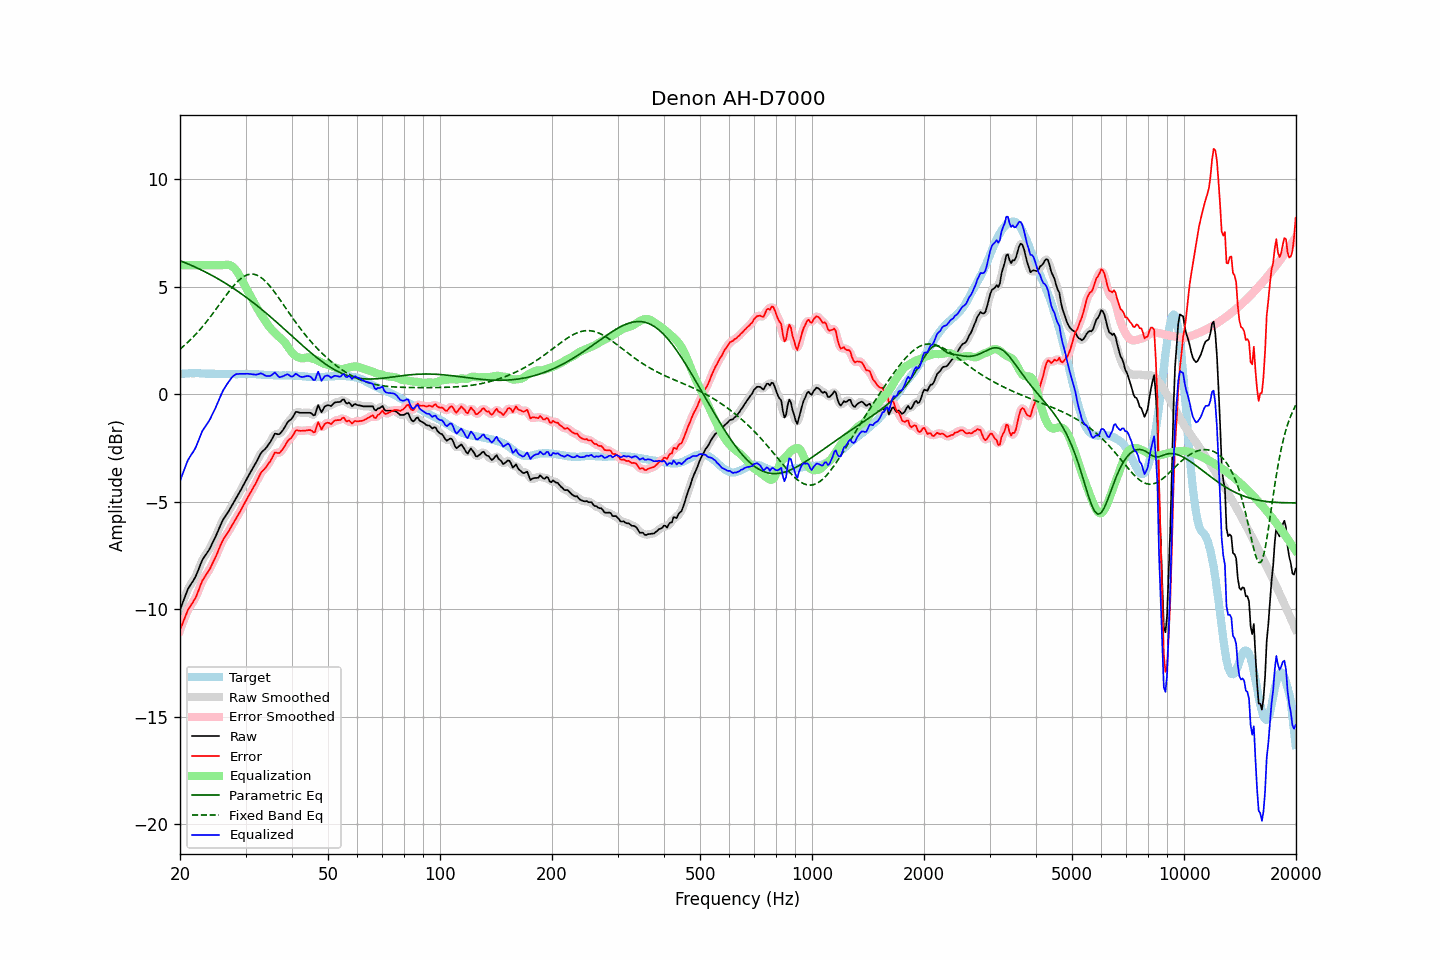

The table this chart was drawn from, first rows:
frequency, raw, error, smoothed, error_smoothed, equalization, parametric_eq, fixed_band_eq, equalized_raw, equalized_smoothed, target
20.00, -10.03, -10.97, -10.04, -10.98, 6.00, 6.21, 2.10, -4.03, -4.04, 0.94
20.20, -9.83, -10.78, -9.83, -10.78, 6.00, 6.18, 2.16, -3.83, -3.83, 0.95
20.40, -9.63, -10.59, -9.63, -10.58, 6.00, 6.15, 2.22, -3.63, -3.63, 0.96
20.61, -9.45, -10.41, -9.43, -10.40, 6.00, 6.12, 2.29, -3.45, -3.43, 0.96
20.81, -9.24, -10.21, -9.24, -10.21, 6.00, 6.09, 2.35, -3.24, -3.24, 0.97
21.02, -9.05, -10.02, -9.07, -10.04, 6.00, 6.06, 2.43, -3.05, -3.07, 0.97
21.23, -8.93, -9.91, -8.93, -9.91, 6.00, 6.03, 2.50, -2.93, -2.93, 0.98
21.44, -8.81, -9.79, -8.81, -9.79, 6.00, 6.00, 2.57, -2.81, -2.81, 0.98
21.66, -8.71, -9.68, -8.71, -9.68, 6.00, 5.96, 2.64, -2.71, -2.71, 0.98
21.87, -8.58, -9.56, -8.58, -9.56, 6.00, 5.93, 2.72, -2.58, -2.58, 0.98
22.09, -8.43, -9.42, -8.43, -9.41, 6.00, 5.90, 2.80, -2.43, -2.43, 0.99
22.31, -8.25, -9.24, -8.25, -9.23, 6.00, 5.86, 2.89, -2.25, -2.25, 0.99
22.54, -8.07, -9.04, -8.06, -9.04, 6.00, 5.83, 2.97, -2.07, -2.06, 0.98
22.76, -7.87, -8.84, -7.88, -8.84, 6.00, 5.79, 3.06, -1.87, -1.88, 0.96
22.99, -7.70, -8.66, -7.71, -8.68, 6.00, 5.75, 3.14, -1.70, -1.71, 0.96
23.22, -7.59, -8.55, -7.58, -8.54, 6.00, 5.72, 3.23, -1.59, -1.58, 0.96
23.45, -7.47, -8.43, -7.47, -8.43, 6.00, 5.68, 3.33, -1.47, -1.47, 0.95
23.69, -7.37, -8.32, -7.37, -8.32, 6.00, 5.64, 3.42, -1.37, -1.37, 0.95
23.92, -7.25, -8.21, -7.25, -8.20, 6.00, 5.60, 3.52, -1.25, -1.25, 0.95
24.16, -7.11, -8.06, -7.11, -8.06, 6.00, 5.56, 3.61, -1.11, -1.11, 0.95
24.40, -6.95, -7.90, -6.96, -7.91, 6.00, 5.52, 3.71, -0.95, -0.96, 0.95
24.65, -6.81, -7.76, -6.81, -7.76, 6.00, 5.48, 3.81, -0.81, -0.81, 0.95
24.89, -6.65, -7.60, -6.65, -7.60, 6.00, 5.44, 3.92, -0.65, -0.65, 0.95
25.14, -6.48, -7.43, -6.48, -7.43, 6.00, 5.40, 4.02, -0.48, -0.48, 0.95
25.39, -6.30, -7.24, -6.30, -7.24, 6.00, 5.35, 4.12, -0.30, -0.30, 0.94
25.65, -6.13, -7.06, -6.13, -7.06, 6.00, 5.31, 4.22, -0.13, -0.13, 0.94
25.91, -5.96, -6.90, -5.96, -6.90, 6.00, 5.27, 4.33, 0.04, 0.04, 0.94
26.16, -5.81, -6.75, -5.82, -6.76, 6.01, 5.22, 4.43, 0.20, 0.19, 0.94
26.43, -5.70, -6.63, -5.70, -6.63, 6.02, 5.18, 4.53, 0.32, 0.32, 0.94
26.69, -5.58, -6.52, -5.58, -6.52, 6.02, 5.13, 4.63, 0.44, 0.44, 0.94
26.96, -5.48, -6.41, -5.47, -6.40, 6.02, 5.08, 4.73, 0.54, 0.55, 0.93
27.23, -5.35, -6.28, -5.35, -6.28, 6.00, 5.03, 4.83, 0.66, 0.66, 0.93
27.50, -5.22, -6.15, -5.22, -6.15, 5.97, 4.99, 4.92, 0.76, 0.76, 0.93
27.77, -5.08, -6.01, -5.08, -6.01, 5.92, 4.94, 5.01, 0.84, 0.84, 0.93
28.05, -4.95, -5.88, -4.95, -5.88, 5.85, 4.89, 5.10, 0.90, 0.90, 0.93
28.33, -4.82, -5.75, -4.83, -5.76, 5.76, 4.84, 5.18, 0.93, 0.93, 0.93
28.62, -4.71, -5.64, -4.70, -5.63, 5.65, 4.79, 5.26, 0.94, 0.95, 0.93
28.90, -4.57, -5.51, -4.57, -5.51, 5.52, 4.73, 5.32, 0.95, 0.95, 0.94
29.19, -4.43, -5.37, -4.44, -5.37, 5.38, 4.68, 5.39, 0.95, 0.95, 0.94
29.48, -4.29, -5.23, -4.29, -5.23, 5.24, 4.63, 5.44, 0.95, 0.95, 0.94
29.78, -4.15, -5.09, -4.15, -5.09, 5.10, 4.57, 5.49, 0.95, 0.95, 0.94
30.08, -4.01, -4.95, -4.01, -4.95, 4.96, 4.52, 5.52, 0.95, 0.95, 0.94
30.38, -3.88, -4.82, -3.88, -4.82, 4.83, 4.46, 5.56, 0.95, 0.95, 0.94
30.68, -3.75, -4.69, -3.75, -4.69, 4.69, 4.41, 5.57, 0.95, 0.95, 0.94
30.99, -3.62, -4.56, -3.62, -4.56, 4.55, 4.35, 5.59, 0.94, 0.94, 0.94
31.30, -3.49, -4.42, -3.49, -4.43, 4.41, 4.29, 5.59, 0.93, 0.93, 0.94
31.61, -3.36, -4.29, -3.36, -4.29, 4.27, 4.23, 5.58, 0.92, 0.92, 0.94
31.93, -3.23, -4.16, -3.22, -4.15, 4.13, 4.18, 5.56, 0.91, 0.91, 0.94
32.24, -3.08, -4.01, -3.08, -4.01, 4.00, 4.12, 5.53, 0.92, 0.92, 0.92
32.57, -2.94, -3.86, -2.93, -3.85, 3.87, 4.06, 5.50, 0.94, 0.94, 0.92
32.89, -2.78, -3.70, -2.80, -3.71, 3.75, 4.00, 5.45, 0.97, 0.96, 0.92
33.22, -2.68, -3.59, -2.69, -3.60, 3.64, 3.93, 5.40, 0.96, 0.95, 0.91
33.55, -2.61, -3.52, -2.61, -3.51, 3.53, 3.87, 5.34, 0.91, 0.92, 0.91
33.89, -2.54, -3.44, -2.54, -3.43, 3.41, 3.81, 5.26, 0.87, 0.88, 0.89
34.23, -2.46, -3.35, -2.45, -3.35, 3.30, 3.75, 5.19, 0.84, 0.85, 0.89
34.57, -2.34, -3.24, -2.35, -3.24, 3.19, 3.68, 5.11, 0.85, 0.84, 0.89
34.92, -2.25, -3.13, -2.24, -3.13, 3.09, 3.62, 5.02, 0.85, 0.85, 0.89
35.27, -2.12, -3.00, -2.10, -2.99, 3.00, 3.55, 4.93, 0.89, 0.90, 0.89
35.62, -1.98, -2.86, -1.97, -2.86, 2.92, 3.49, 4.83, 0.95, 0.95, 0.88
35.97, -1.83, -2.72, -1.88, -2.76, 2.85, 3.42, 4.73, 1.01, 0.97, 0.88
... 635 more rows
